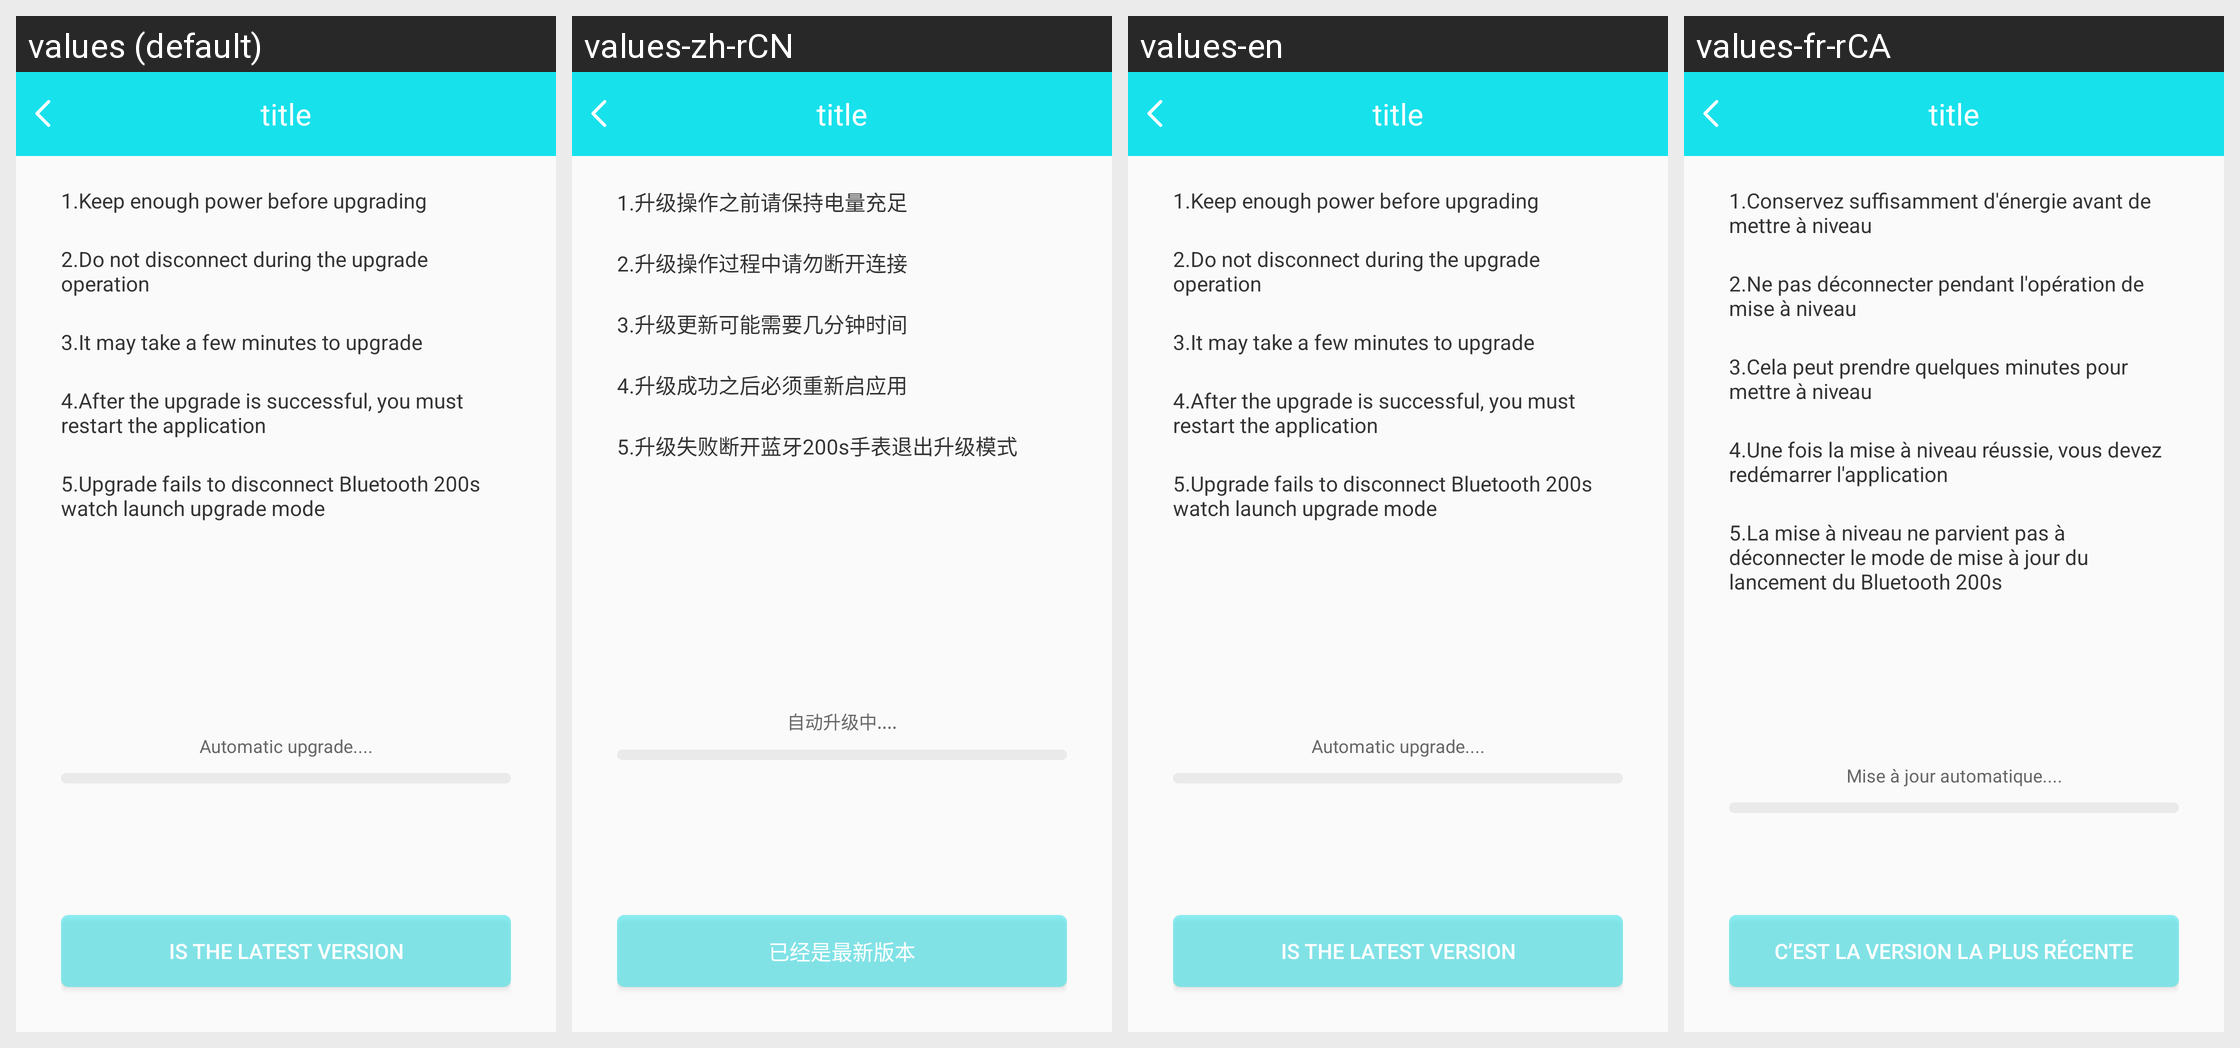

Translations of the strings shown on this Android screen, per locale in the grid:
Android screen res/layout/w30s_frrinware_upgrade.xml rendered under 4 locales, left to right: values (default), values-zh-rCN, values-en, values-fr-rCA. Device: Nexus 5 (rendered at 1080×1920; each locale shown at half size, 540×960, under a caption strip naming it); theme BAppTheme.
Other locales in the repository, not shown: values-de-rDE, values-es-rES, values-fr-rBE, values-fr-rFR, values-it-rCH, values-it-rIT, values-ja-rJP, values-ko-rKR, values-pt-rBR, values-ru-rRU, values-vi-rVN, values-zh-rHK, values-zh-rTW.
Strings drawn on this screen, with the default value and each locale's value (text and hints the layout hard-codes, and strings that could not be matched under every locale, appear in the picture but are not listed):

string_w30s_up_one
  values: 1.Keep enough power before upgrading
  values-zh-rCN: 1.升级操作之前请保持电量充足
  values-en: 1.Keep enough power before upgrading
  values-fr-rCA: 1.Conservez suffisamment d'énergie avant de mettre à niveau

string_w30s_up_two
  values: 2.Do not disconnect during the upgrade operation
  values-zh-rCN: 2.升级操作过程中请勿断开连接
  values-en: 2.Do not disconnect during the upgrade operation
  values-fr-rCA: 2.Ne pas déconnecter pendant l'opération de mise à niveau

string_w30s_up_three
  values: 3.It may take a few minutes to upgrade
  values-zh-rCN: 3.升级更新可能需要几分钟时间
  values-en: 3.It may take a few minutes to upgrade
  values-fr-rCA: 3.Cela peut prendre quelques minutes pour mettre à niveau

string_w30s_up_isok
  values: 4.After the upgrade is successful, you must restart the application
  values-zh-rCN: 4.升级成功之后必须重新启应用
  values-en: 4.After the upgrade is successful, you must restart the application
  values-fr-rCA: 4.Une fois la mise à niveau réussie, vous devez redémarrer l'application

string_w30s_up_error
  values: 5.Upgrade fails to disconnect Bluetooth 200s watch launch upgrade mode
  values-zh-rCN: 5.升级失败断开蓝牙200s手表退出升级模式
  values-en: 5.Upgrade fails to disconnect Bluetooth 200s watch launch upgrade mode
  values-fr-rCA: 5.La mise à niveau ne parvient pas à déconnecter le mode de mise à jour du lancement du Bluetooth 200s

auto_upgrade
  values: Automatic upgrade....
  values-zh-rCN: 自动升级中....
  values-en: Automatic upgrade....
  values-fr-rCA: Mise à jour automatique....

latest_version
  values: Is the latest version
  values-zh-rCN: 已经是最新版本
  values-en: Is the latest version
  values-fr-rCA: C’est la version la plus récente
